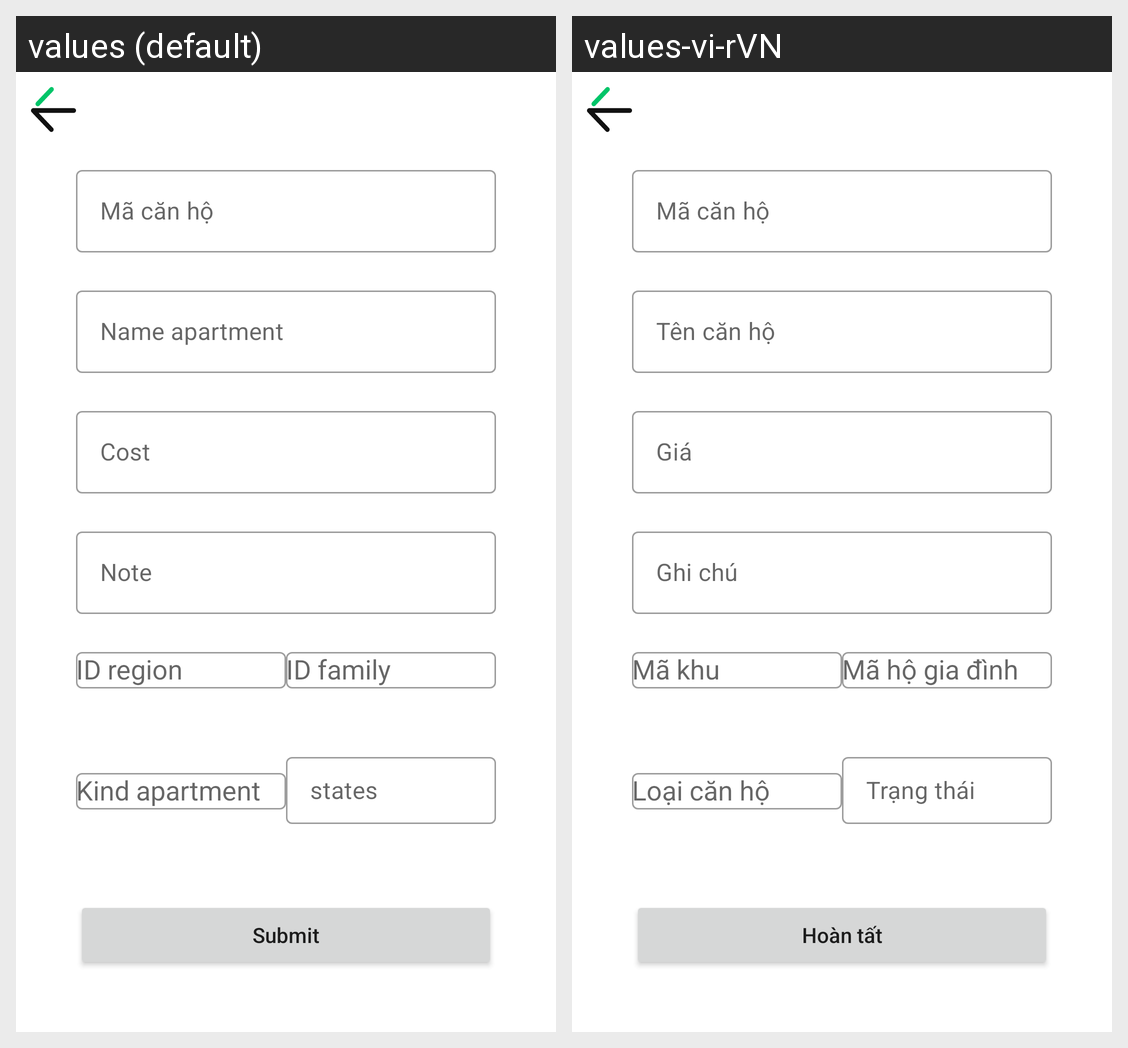

Here is an Android app screen in its default locale and in the app's own translations. Write out the translated-string differences for the strings that appear on this screen.
Android screen res/layout/activity_cru_apartment.xml rendered under 2 locales, left to right: values (default), values-vi-rVN. Device: Nexus 5 (rendered at 1080×1920; each locale shown at half size, 540×960, under a caption strip naming it); theme AppTheme.
Strings drawn on this screen, with the default value and each locale's value (text and hints the layout hard-codes, and strings that could not be matched under every locale, appear in the picture but are not listed):

name_apartment
  values: Name apartment
  values-vi-rVN: Tên căn hộ

cost
  values: Cost
  values-vi-rVN: Giá

note
  values: Note
  values-vi-rVN: Ghi chú

states
  values: states
  values-vi-rVN: Trạng thái

submit
  values: Submit
  values-vi-rVN: Hoàn tất
